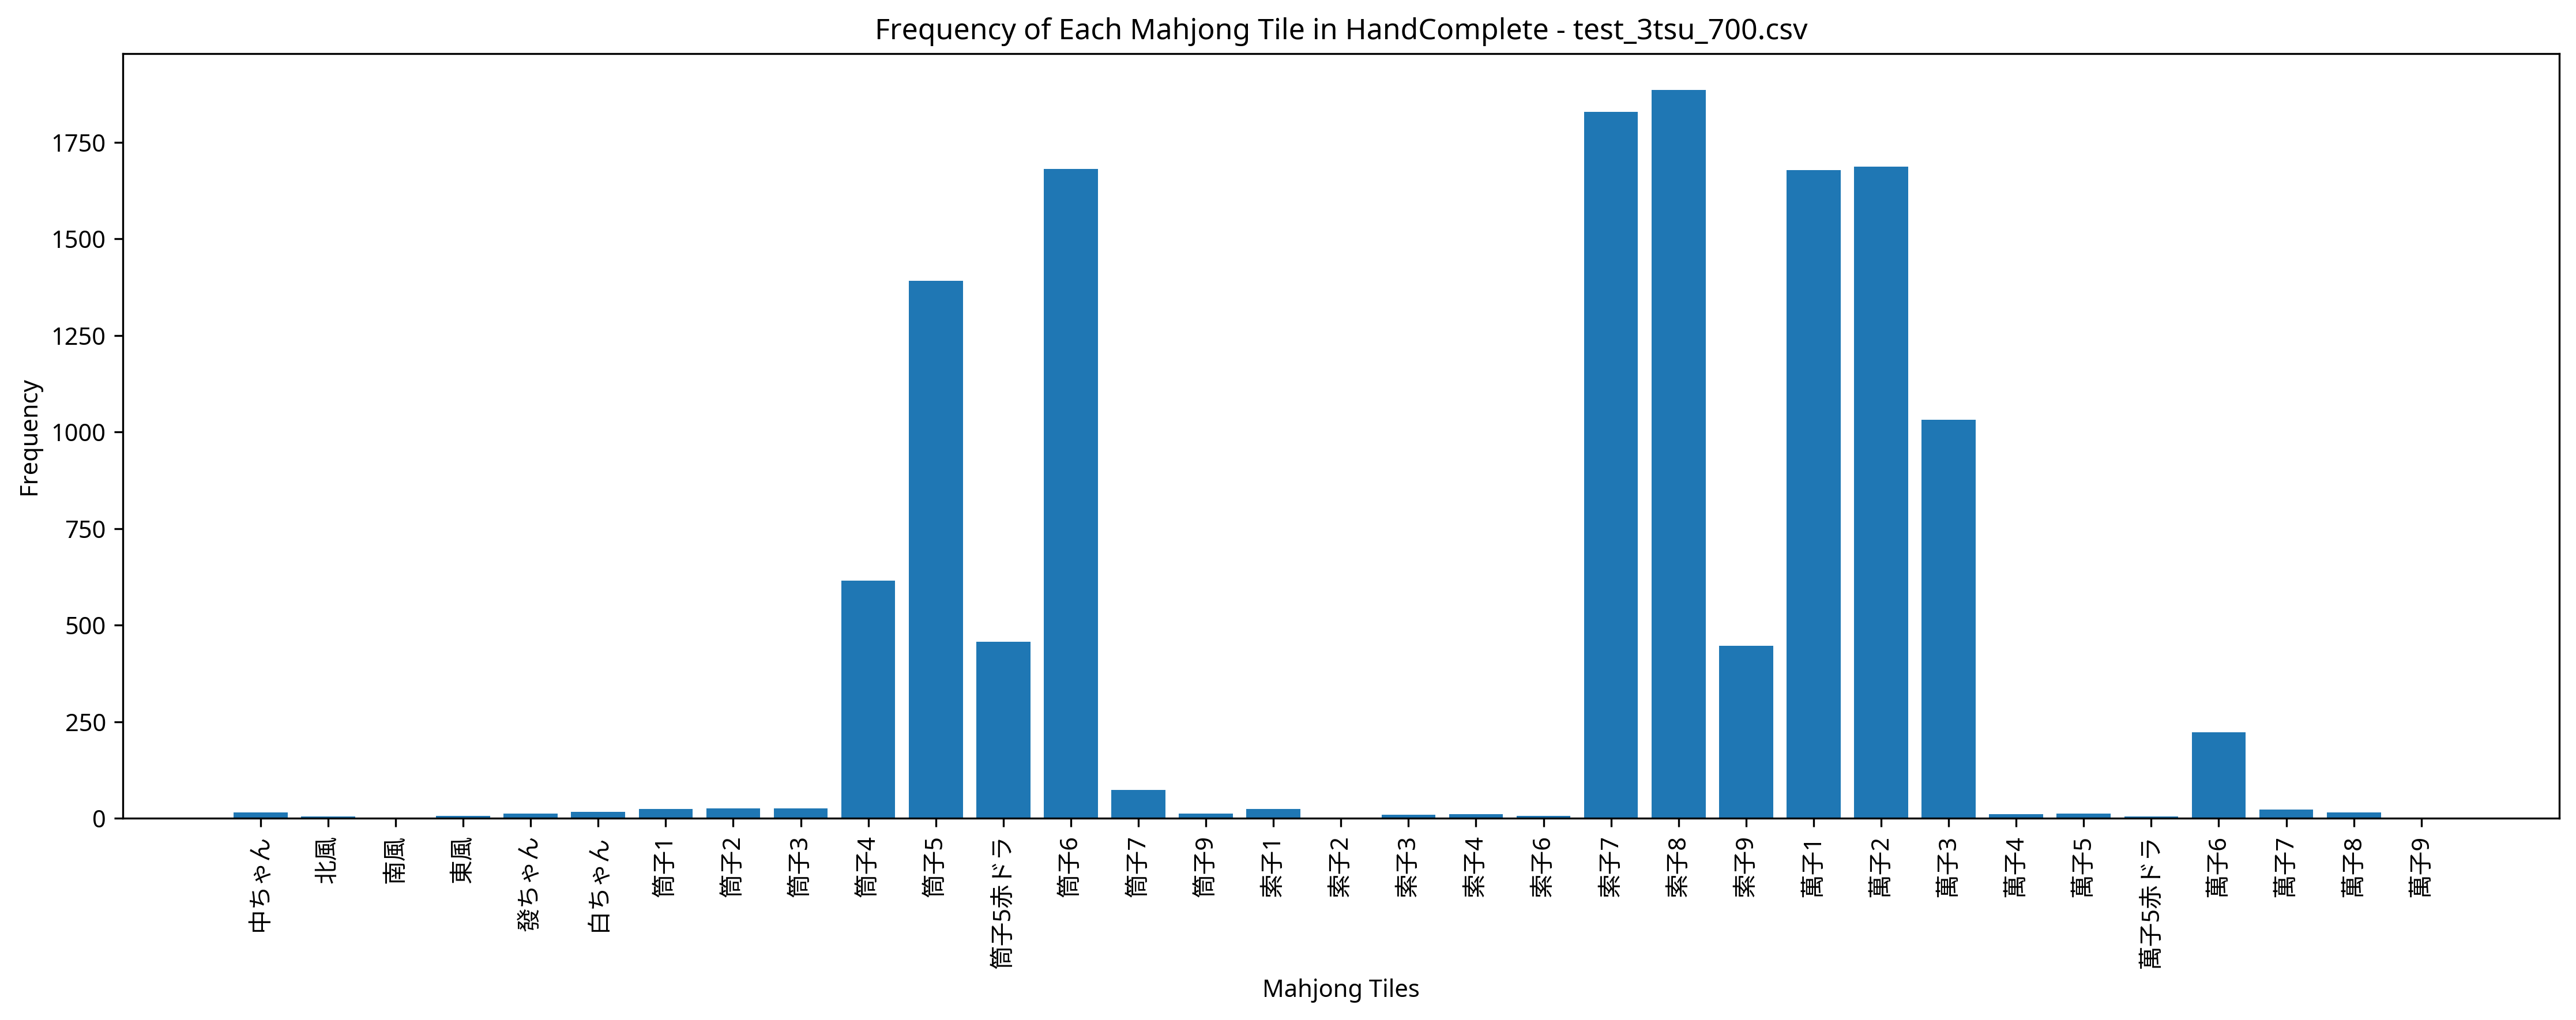

The file beside this chart, header and first rows:
Episode, Seat, Score, Turn, Yaku, MZ_Score, TEZ_Score, TAZ_Score, Tenpai, HandComplete, AgariRate
1, West, 0, 109, , 0, 0, 0, 0, 萬子1 萬子1 萬子2 筒子5 筒子5 筒子5 筒子6 筒子6 索子7 索子7 …, 0.000
2, West, 0, 109, , 0, 0, 0, 0, 萬子1 萬子1 萬子2 萬子2 筒子5赤ドラ 筒子5 筒子6 筒子6 索子7 索…, 0.000
3, North, 0, 109, , 0, 0, 0, 0, 萬子2 萬子2 筒子5 筒子5 筒子5 筒子5赤ドラ 索子7 索子7 索子8 索…, 0.000
4, West, 4000, 102, 赤ドラ1 七対子, 0, 0, 0, 0, 萬子1 萬子1 萬子2 萬子2 筒子5 筒子5赤ドラ 筒子5 筒子5 筒子6 筒…, 25
5, East, 0, 109, , 0, 0, 0, 0, 萬子1 萬子1 萬子1 萬子1 萬子2 萬子2 筒子5赤ドラ 筒子5 索子7 索…, 20
6, North, 6000, 109, 三暗刻, 0, 0, 0, 0, 萬子1 萬子1 萬子1 萬子2 萬子2 萬子2 筒子4 筒子5 筒子6 索子7 …, 33.33
7, East, 3000, 81, 三色通貫, 0, 0, 0, 0, 萬子1 萬子2 萬子3 萬子7 萬子7 萬子7 筒子4 筒子5 筒子6 索子7 …, 42.86
8, South, 0, 109, , 0, 0, 0, 0, 萬子2 萬子2 萬子3 筒子5赤ドラ 筒子5 筒子6 筒子6 筒子6 索子7 索…, 37.5
9, East, 0, 109, , 0, 0, 0, 0, 萬子1 萬子1 萬子2 萬子2 筒子6 筒子6 索子7 索子7 索子7 索子8 …, 33.33
10, West, 3000, 61, 三色通貫, 0, 0, 0, 0, 萬子1 萬子2 萬子3 萬子6 萬子6 筒子4 筒子5 筒子6 索子7 索子7 …, 40
11, South, 4000, 95, 七対子 断么九, 0, 0, 0, 0, 萬子2 萬子2 萬子3 萬子3 筒子4 筒子4 筒子6 筒子6 索子7 索子7 …, 45.45
12, North, 0, 109, , 0, 0, 0, 0, 萬子1 萬子1 萬子2 萬子2 筒子5 筒子5 筒子6 筒子6 索子7 索子7 …, 41.67
13, North, 0, 110, , 0, 0, 0, 0, 萬子1 萬子1 萬子2 萬子3 萬子6 萬子9 筒子4 筒子4 筒子5赤ドラ 筒…, 38.46
14, North, 3000, 57, 三色通貫, 0, 0, 0, 0, 萬子1 萬子1 萬子2 萬子2 萬子3 萬子3 筒子4 筒子5 筒子6 筒子6 …, 42.86
15, West, 0, 109, , 0, 0, 0, 0, 萬子1 萬子1 萬子2 萬子2 萬子3 筒子5 筒子6 筒子6 筒子6 索子7 …, 40
16, South, 0, 109, , 0, 0, 0, 0, 萬子1 萬子1 萬子2 萬子2 萬子3 筒子5赤ドラ 筒子6 筒子6 筒子6 索…, 37.5
17, West, 0, 109, , 0, 0, 0, 0, 萬子2 萬子2 萬子2 萬子3 萬子3 筒子5 筒子5 筒子5 筒子6 索子7 …, 35.29
18, West, 0, 109, , 0, 0, 0, 0, 萬子1 萬子1 萬子2 萬子2 萬子2 萬子2 筒子5 筒子6 筒子6 索子7 …, 33.33
19, West, 3000, 55, 三色通貫, 0, 0, 0, 0, 萬子1 萬子2 萬子3 萬子6 萬子6 筒子4 筒子4 筒子5 筒子5 筒子6 …, 36.84
20, East, 0, 109, , 0, 0, 0, 0, 萬子1 萬子1 萬子2 萬子2 萬子3 萬子3 筒子5赤ドラ 筒子6 筒子6 索…, 35
21, North, 3000, 59, 三色通貫, 0, 0, 0, 0, 萬子1 萬子2 萬子3 萬子6 萬子7 萬子8 筒子4 筒子5 筒子6 索子7 …, 38.09
22, North, 3000, 98, 七対子, 0, 0, 0, 0, 萬子1 萬子1 萬子1 萬子1 筒子4 筒子4 筒子5 筒子5 筒子6 筒子6 …, 40.91
23, South, 3000, 63, 三色通貫, 0, 0, 0, 0, 萬子1 萬子1 萬子2 萬子2 萬子3 萬子3 萬子7 萬子7 筒子4 筒子5 …, 43.48
24, West, 4000, 89, 赤ドラ1 七対子, 0, 0, 0, 0, 萬子1 萬子1 萬子2 萬子2 萬子3 萬子3 筒子5 筒子5赤ドラ 筒子5 筒…, 45.83
25, North, 0, 109, , 0, 0, 0, 0, 萬子1 萬子2 萬子2 萬子2 萬子3 筒子5 筒子6 筒子6 索子7 索子7 …, 44
26, North, 0, 109, , 0, 0, 0, 0, 萬子1 萬子1 萬子1 萬子6 筒子5 筒子5 筒子5赤ドラ 筒子6 筒子6 索…, 42.31
27, East, 0, 109, , 0, 0, 0, 0, 萬子1 萬子1 萬子2 萬子3 萬子3 萬子3 筒子4 筒子4 筒子6 筒子6 …, 40.74
28, East, 0, 109, , 0, 0, 0, 0, 萬子1 萬子1 萬子2 萬子2 萬子3 筒子6 筒子6 索子7 索子7 索子7 …, 39.29
29, South, 7000, 105, 赤ドラ1 三暗刻, 0, 0, 0, 0, 萬子2 萬子2 萬子2 萬子3 萬子3 萬子3 筒子5 筒子5 筒子5赤ドラ 筒…, 41.38
30, North, 44000, 106, 対々和 三暗刻 四暗刻 三連刻, 0, 0, 0, 0, 萬子1 萬子1 筒子6 筒子6 筒子6 索子7 索子7 索子7 索子8 索子8 …, 43.33
31, North, 4000, 72, 赤ドラ1 七対子, 0, 0, 0, 0, 萬子1 萬子1 萬子2 萬子2 筒子4 筒子4 筒子5赤ドラ 筒子5 筒子6 筒…, 45.16
32, West, 0, 109, , 0, 0, 0, 0, 萬子1 萬子2 萬子2 筒子5 筒子5 筒子5赤ドラ 筒子6 筒子6 索子7 索…, 43.75
33, East, 0, 109, , 0, 0, 0, 0, 萬子1 萬子2 萬子2 筒子5 筒子5 筒子6 筒子6 索子7 索子7 索子8 …, 42.42
34, West, 0, 110, , 0, 0, 0, 0, 萬子1 萬子1 萬子1 筒子5赤ドラ 筒子5 筒子6 索子7 索子7 索子8 索…, 41.18
35, West, 4000, 71, 赤ドラ1 七対子, 0, 0, 0, 0, 萬子1 萬子1 萬子2 萬子2 萬子3 萬子3 萬子3 萬子3 筒子4 筒子4 …, 42.86
36, West, 3000, 94, 七対子, 0, 0, 0, 0, 萬子1 萬子1 萬子1 萬子1 萬子2 萬子2 萬子3 萬子3 筒子5 筒子5 …, 44.44
37, North, 0, 109, , 0, 0, 0, 0, 萬子1 萬子1 萬子2 萬子2 萬子2 筒子4 筒子5 筒子5赤ドラ 筒子5 索…, 43.24
38, South, 0, 109, , 0, 0, 0, 0, 萬子1 萬子2 萬子2 萬子3 萬子3 筒子5 筒子5赤ドラ 筒子6 筒子6 索…, 42.1
39, East, 3000, 102, 七対子, 0, 0, 0, 0, 萬子1 萬子1 萬子2 萬子2 萬子6 萬子6 筒子4 筒子4 筒子6 筒子6 …, 43.59
40, North, 3000, 95, 七対子, 0, 0, 0, 0, 萬子1 萬子1 萬子1 萬子1 萬子2 萬子2 筒子5 筒子5 筒子6 筒子6 …, 45
41, East, 0, 109, , 0, 0, 0, 0, 萬子1 萬子1 筒子4 筒子4 筒子4 筒子5赤ドラ 筒子5 筒子6 筒子6 索…, 43.9
42, East, 4000, 68, 七対子 断么九, 0, 0, 0, 0, 萬子2 萬子2 萬子3 萬子3 萬子7 萬子7 筒子4 筒子4 筒子5 筒子5 …, 45.24
43, West, 0, 109, , 0, 0, 0, 0, 萬子1 萬子2 萬子2 萬子3 筒子5赤ドラ 筒子5 筒子6 筒子6 索子7 索…, 44.19
44, East, 4000, 63, 赤ドラ1 七対子, 0, 0, 0, 0, 萬子1 萬子1 萬子2 萬子2 萬子3 萬子3 萬子6 萬子6 筒子4 筒子4 …, 45.45
45, West, 0, 109, , 0, 0, 0, 0, 萬子1 萬子1 萬子2 萬子2 萬子2 萬子3 筒子4 筒子4 筒子5 筒子6 …, 44.44
46, East, 0, 109, , 0, 0, 0, 0, 萬子1 萬子2 萬子2 萬子2 萬子3 筒子5 筒子6 筒子6 筒子6 索子7 …, 43.48
47, East, 0, 109, , 0, 0, 0, 0, 萬子1 萬子1 萬子1 萬子2 萬子2 筒子5 筒子5 筒子5赤ドラ 索子7 索…, 42.55
48, South, 4000, 46, 赤ドラ1 七対子, 0, 0, 0, 0, 筒子1 筒子1 筒子3 筒子3 筒子4 筒子4 筒子5赤ドラ 筒子5 索子4 索…, 43.75
49, North, 0, 109, , 0, 0, 0, 0, 萬子1 萬子1 萬子1 萬子2 萬子2 萬子2 筒子5 筒子5 筒子6 索子7 …, 42.86
50, West, 0, 109, , 0, 0, 0, 0, 萬子1 萬子1 萬子1 萬子1 萬子2 萬子2 萬子2 筒子5 筒子6 筒子6 …, 42
51, East, 0, 109, , 0, 0, 0, 0, 萬子2 萬子2 萬子3 萬子3 筒子4 筒子4 筒子5 筒子5 筒子6 筒子6 …, 41.18
52, West, 0, 109, , 0, 0, 0, 0, 萬子2 萬子2 萬子2 萬子3 萬子3 萬子3 筒子5 筒子6 索子7 索子7 …, 40.38
53, East, 0, 109, , 0, 0, 0, 0, 萬子2 萬子3 萬子3 萬子6 筒子4 筒子5 筒子6 筒子6 筒子6 索子7 …, 39.62
54, South, 0, 109, , 0, 0, 0, 0, 萬子1 萬子1 萬子2 筒子5赤ドラ 筒子5 筒子5 筒子6 筒子6 筒子6 索…, 38.89
55, West, 0, 110, , 0, 0, 0, 0, 萬子1 萬子2 萬子3 萬子3 筒子5 筒子6 筒子6 筒子6 筒子6 發ちゃん…, 38.18
56, East, 4000, 91, 赤ドラ1 七対子, 0, 0, 0, 0, 萬子1 萬子1 萬子2 萬子2 筒子5 筒子5赤ドラ 筒子5 筒子5 筒子6 筒…, 39.29
57, North, 0, 109, , 0, 0, 0, 0, 萬子2 萬子2 萬子2 筒子4 筒子4 筒子4 筒子5 索子7 索子7 索子8 …, 38.6
58, East, 0, 109, , 0, 0, 0, 0, 萬子1 萬子1 萬子1 萬子2 萬子3 萬子3 筒子5 筒子5 筒子5赤ドラ 筒…, 37.93
59, South, 0, 109, , 0, 0, 0, 0, 萬子1 萬子1 萬子2 萬子2 萬子2 萬子3 筒子5 筒子6 索子7 索子7 …, 37.29
60, East, 7000, 81, 赤ドラ1 三暗刻, 0, 0, 0, 0, 萬子2 萬子2 萬子2 萬子3 萬子3 萬子3 筒子4 筒子4 筒子4 筒子5赤…, 38.33
... 940 more rows
